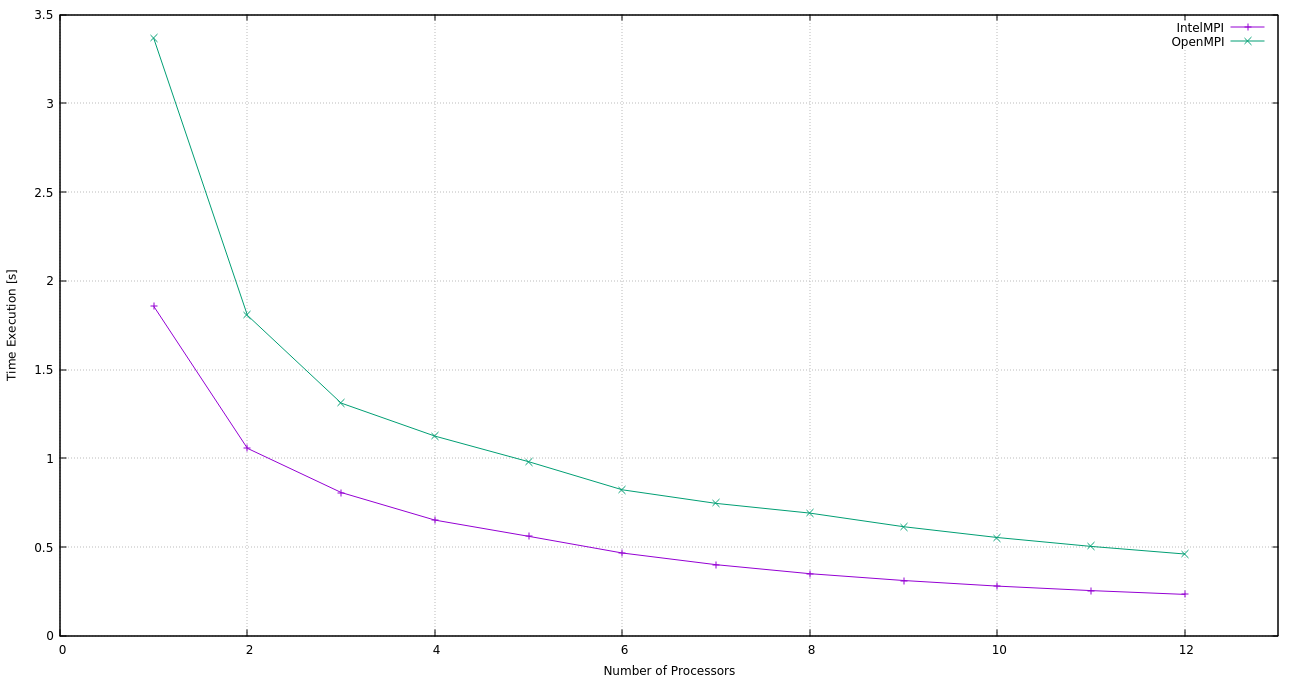

The file beside this chart, header and first rows:
1, 1.856583, 3.367274
2, 1.056, 1.805
3, 0.8072, 1.311
4, 0.6515, 1.125
5, 0.56, 0.9804
6, 0.4662, 0.8223
7, 0.4001, 0.7457
8, 0.3496, 0.6908
9, 0.3112, 0.6142
10, 0.2798, 0.5534
11, 0.2543, 0.503
12, 0.2329, 0.4605
